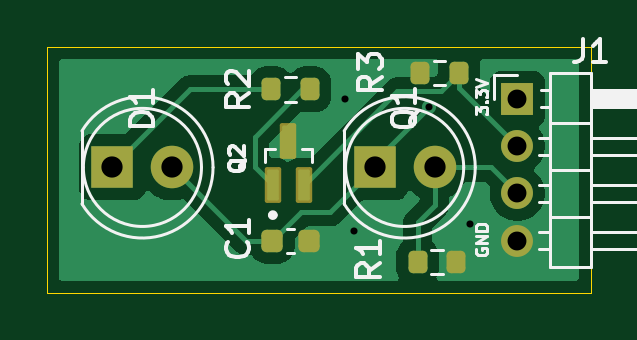
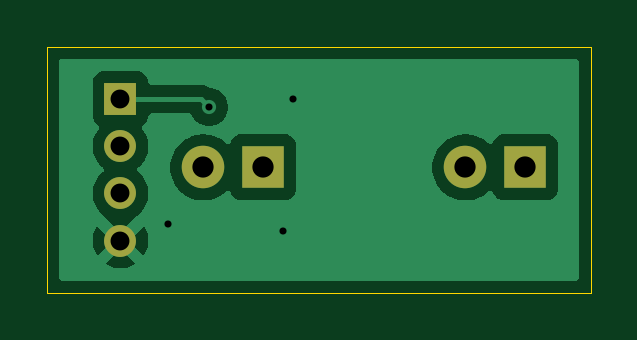
Circuit board: 9 layer files. Board 23.0 x 10.4 mm.
- bottom_copper: IR_sensor_project-B_Cu.gbr (14484 bytes)
- bottom_mask: IR_sensor_project-B_Mask.gbr (850 bytes)
- bottom_silk: IR_sensor_project-B_Silkscreen.gbr (463 bytes)
- outline: IR_sensor_project-Edge_Cuts.gbr (622 bytes)
- top_copper: IR_sensor_project-F_Cu.gbr (16557 bytes)
- top_mask: IR_sensor_project-F_Mask.gbr (2206 bytes)
- top_silk: IR_sensor_project-F_Silkscreen.gbr (15654 bytes)
- drill: IR_sensor_project-NPTH.drl (264 bytes)
- drill: IR_sensor_project-PTH.drl (606 bytes)

=== bottom_copper: IR_sensor_project-B_Cu.gbr (14484 bytes, source omitted) ===
=== bottom_mask: IR_sensor_project-B_Mask.gbr ===
%TF.GenerationSoftware,KiCad,Pcbnew,10.0.3*%
%TF.CreationDate,2026-10-29T21:00:41-04:00*%
%TF.ProjectId,IR_sensor_project,49525f73-656e-4736-9f72-5f70726f6a65,rev?*%
%TF.SameCoordinates,Original*%
%TF.FileFunction,Soldermask,Bot*%
%TF.FilePolarity,Negative*%
%FSLAX46Y46*%
G04 Gerber Fmt 4.6, Leading zero omitted, Abs format (unit mm)*
G04 Created by KiCad (PCBNEW 10.0.3) date 2026-10-29 21:00:41*
%MOMM*%
%LPD*%
G01*
G04 APERTURE LIST*
%ADD10R,1.800000X1.800000*%
%ADD11C,1.800000*%
%ADD12R,1.350000X1.350000*%
%ADD13C,1.350000*%
G04 APERTURE END LIST*
D10*
%TO.C,Q1*%
X149260000Y-107400000D03*
D11*
X151800000Y-107400000D03*
%TD*%
D10*
%TO.C,D1*%
X138160000Y-107400000D03*
D11*
X140700000Y-107400000D03*
%TD*%
D12*
%TO.C,J1*%
X155300000Y-104500000D03*
D13*
X155300000Y-106500000D03*
X155300000Y-108500000D03*
X155300000Y-110500000D03*
%TD*%
M02*

=== bottom_silk: IR_sensor_project-B_Silkscreen.gbr ===
%TF.GenerationSoftware,KiCad,Pcbnew,10.0.3*%
%TF.CreationDate,2026-10-29T21:00:41-04:00*%
%TF.ProjectId,IR_sensor_project,49525f73-656e-4736-9f72-5f70726f6a65,rev?*%
%TF.SameCoordinates,Original*%
%TF.FileFunction,Legend,Bot*%
%TF.FilePolarity,Positive*%
%FSLAX46Y46*%
G04 Gerber Fmt 4.6, Leading zero omitted, Abs format (unit mm)*
G04 Created by KiCad (PCBNEW 10.0.3) date 2026-10-29 21:00:41*
%MOMM*%
%LPD*%
G01*
G04 APERTURE LIST*
G04 APERTURE END LIST*
M02*

=== outline: IR_sensor_project-Edge_Cuts.gbr ===
%TF.GenerationSoftware,KiCad,Pcbnew,10.0.3*%
%TF.CreationDate,2026-10-29T21:00:41-04:00*%
%TF.ProjectId,IR_sensor_project,49525f73-656e-4736-9f72-5f70726f6a65,rev?*%
%TF.SameCoordinates,Original*%
%TF.FileFunction,Profile,NP*%
%FSLAX46Y46*%
G04 Gerber Fmt 4.6, Leading zero omitted, Abs format (unit mm)*
G04 Created by KiCad (PCBNEW 10.0.3) date 2026-10-29 21:00:41*
%MOMM*%
%LPD*%
G01*
G04 APERTURE LIST*
%TA.AperFunction,Profile*%
%ADD10C,0.050000*%
%TD*%
G04 APERTURE END LIST*
D10*
X135400000Y-102300000D02*
X158400000Y-102300000D01*
X158400000Y-112700000D01*
X135400000Y-112700000D01*
X135400000Y-102300000D01*
M02*

=== top_copper: IR_sensor_project-F_Cu.gbr (16557 bytes, source omitted) ===
=== top_mask: IR_sensor_project-F_Mask.gbr (2206 bytes, source withheld) ===
=== top_silk: IR_sensor_project-F_Silkscreen.gbr (15654 bytes, source omitted) ===
=== drill: IR_sensor_project-NPTH.drl ===
M48
; DRILL file KiCad 10.0.3 date 2026-10-29T21:00:44
; FORMAT={-:-/ absolute / metric / decimal}
; #@! TF.CreationDate,2026-10-29T21:00:44-04:00
; #@! TF.GenerationSoftware,Kicad,Pcbnew,10.0.3
; #@! TF.FileFunction,NonPlated,1,2,NPTH
FMAT,2
METRIC
%
G90
G05
M30

=== drill: IR_sensor_project-PTH.drl ===
M48
; DRILL file KiCad 10.0.3 date 2026-10-29T21:00:44
; FORMAT={-:-/ absolute / metric / decimal}
; #@! TF.CreationDate,2026-10-29T21:00:44-04:00
; #@! TF.GenerationSoftware,Kicad,Pcbnew,10.0.3
; #@! TF.FileFunction,Plated,1,2,PTH
FMAT,2
METRIC
; #@! TA.AperFunction,Plated,PTH,ViaDrill
T1C0.300
; #@! TA.AperFunction,Plated,PTH,ComponentDrill
T2C0.800
; #@! TA.AperFunction,Plated,PTH,ComponentDrill
T3C0.900
%
G90
G05
T1
X148.0Y-104.5
X148.4Y-110.1
X151.55Y-104.85
X153.3Y-109.8
T2
X155.3Y-104.5
X155.3Y-106.5
X155.3Y-108.5
X155.3Y-110.5
T3
X138.16Y-107.4
X140.7Y-107.4
X149.26Y-107.4
X151.8Y-107.4
M30
